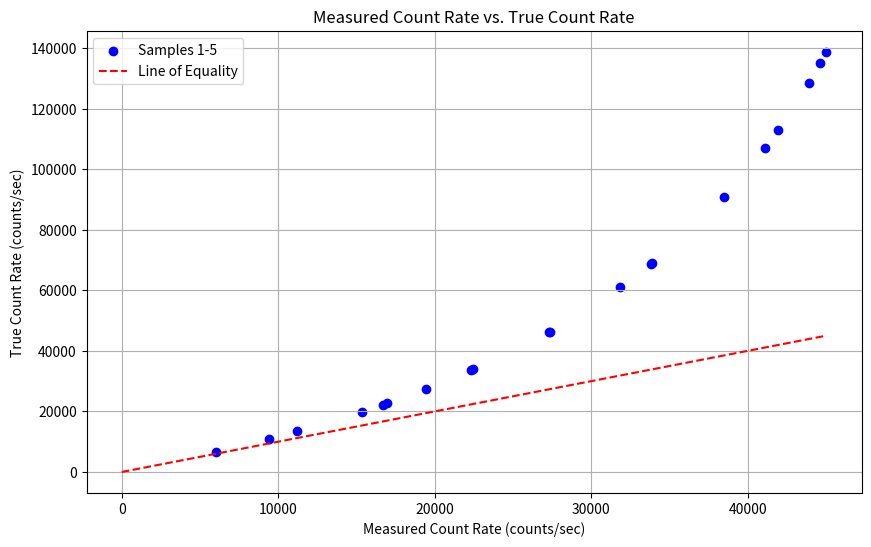

Recreate this plot in Python.
import matplotlib.pyplot as plt
import numpy as np

# Example data for measured count rates (per second), representing each shelf for samples 1-6
measured_count_rates = {
    'Sample 1': [33891, 16946, 9431, 6002],  # Shelves 1 to 4
    'Sample 2': [41940, 27330, 16700, 11202],
    'Sample 3': [43895, 33848, 22331, 15344],
    'Sample 4': [44630, 38470, 27343, 19414],
    'Sample 5': [45029, 41086, 31847, 22452],
    'Sample 6': [1938, 664, 341, 216]       # Calibration sample, assumed true
}

# Assume a dead time value τ (in seconds) estimated from previous analysis
dead_time = 1.5e-5  # 15 microseconds as an example

# Calculate the true count rates for all samples using the dead time correction formula
true_count_rates = {}
for sample, counts in measured_count_rates.items():
    true_counts = [cm / (1 - cm * dead_time) for cm in counts]
    true_count_rates[sample] = true_counts

# Prepare data for plotting
measured_rates = []
true_rates = []
for sample in measured_count_rates:
    if sample != 'Sample 6':  # Exclude Sample 6 as it's used as the calibration reference
        measured_rates.extend(measured_count_rates[sample])
        true_rates.extend(true_count_rates[sample])

# Plot measured count rate vs. true count rate
plt.figure(figsize=(10, 6))
plt.scatter(measured_rates, true_rates, label='Samples 1-5', color='blue')
plt.plot([0, max(measured_rates)], [0, max(measured_rates)], 'r--', label='Line of Equality')
plt.xlabel('Measured Count Rate (counts/sec)')
plt.ylabel('True Count Rate (counts/sec)')
plt.title('Measured Count Rate vs. True Count Rate')
plt.legend()
plt.grid()
plt.savefig('measured_vs_true_count_rate.png')
plt.show()
